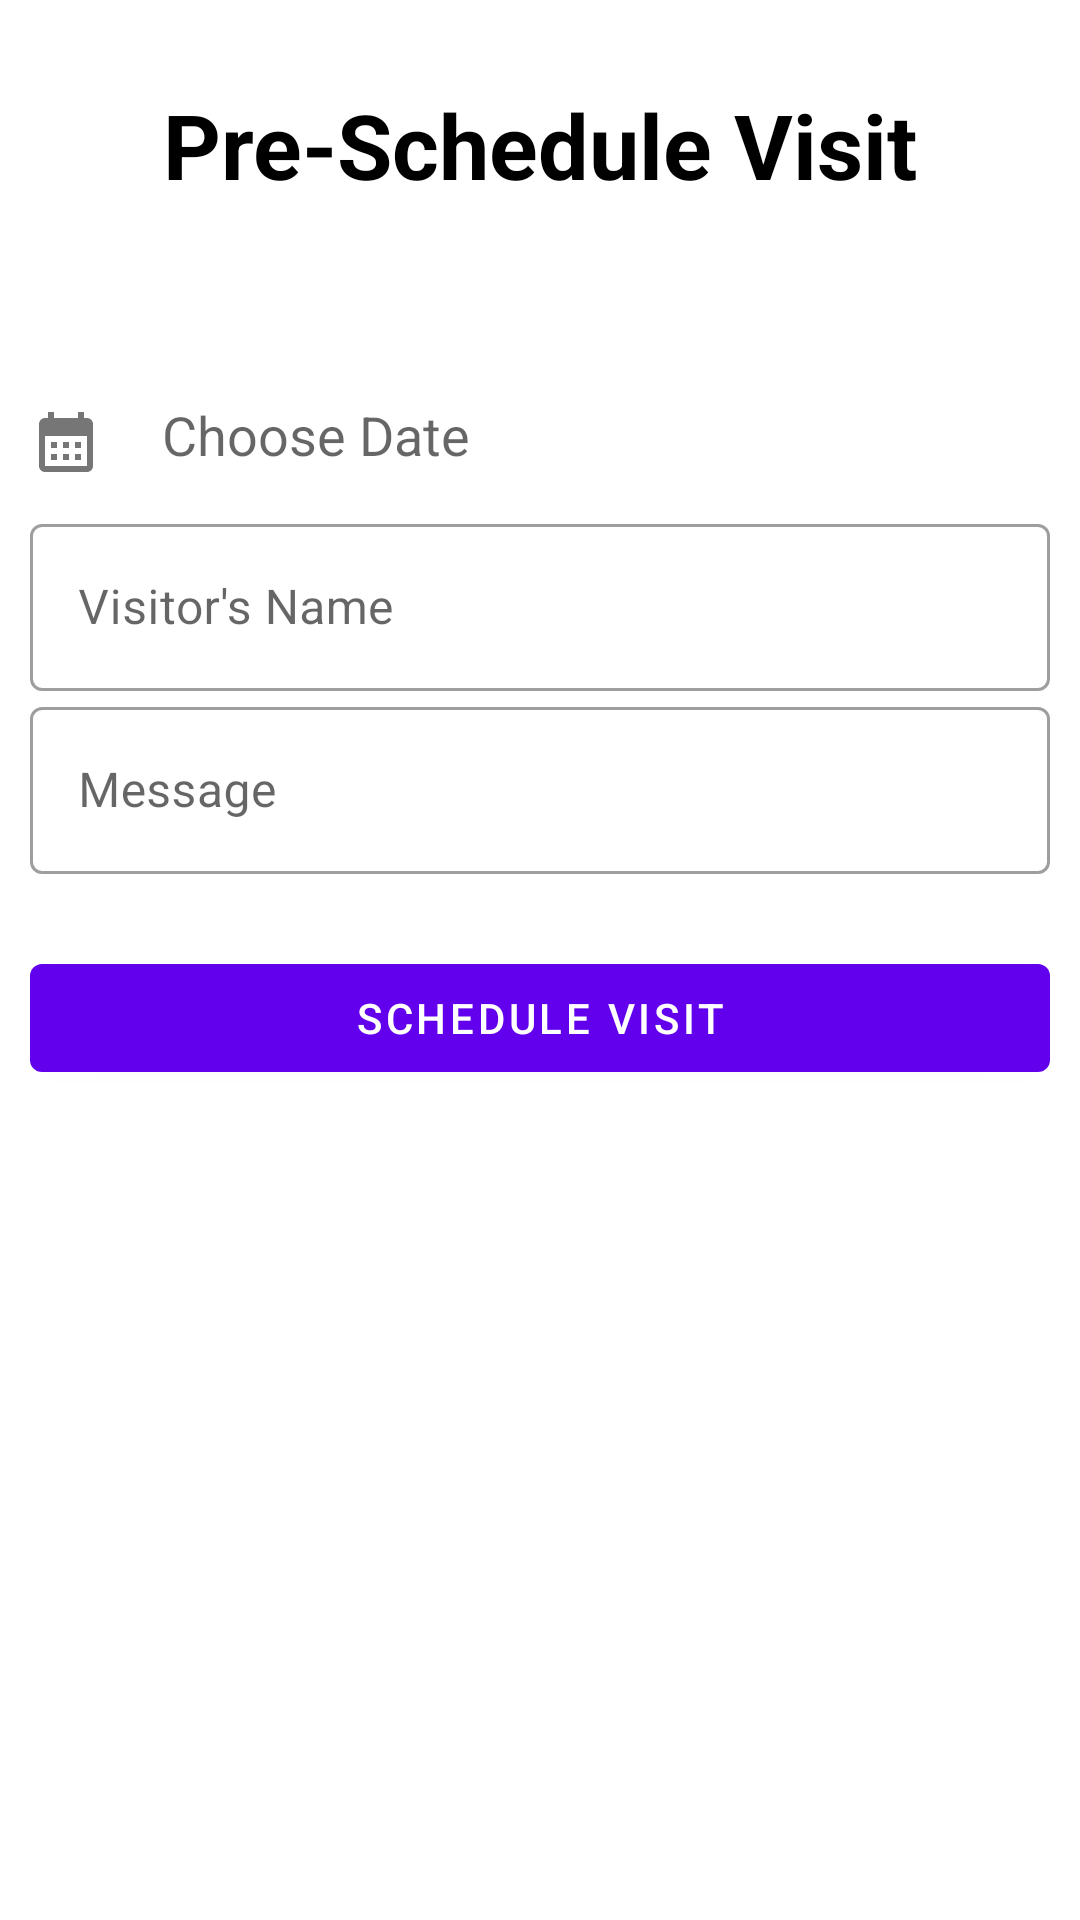

Here is an Android app screen rendered from its layout file. Give the layout XML and the strings, colors and styles it references.
<!-- AndroidManifest.xml: application theme Theme.MyGate -->
<!-- res/layout/fragment_schedule.xml -->
<?xml version="1.0" encoding="utf-8"?>
<ScrollView xmlns:android="http://schemas.android.com/apk/res/android"
    xmlns:tools="http://schemas.android.com/tools"
    android:layout_width="match_parent"
    android:layout_height="match_parent"
    tools:context=".ui.PreApprove.schedule">

<LinearLayout
    android:layout_width="match_parent"
    android:layout_height="match_parent"
    android:orientation="vertical"
    android:padding="10dp">
    
    
    
    
    
    
    

    <LinearLayout
        xmlns:app="http://schemas.android.com/apk/res-auto"
        xmlns:tools="http://schemas.android.com/tools"
        android:layout_width="match_parent"
        android:layout_height="match_parent"
        android:orientation="vertical"
        android:layout_gravity="center"
        android:layout_marginTop="2dp">

        <TextView
            android:layout_width="match_parent"
            android:layout_height="wrap_content"
            android:text="Pre-Schedule Visit"
            android:textSize="30sp"
            android:textStyle="bold"
            android:textColor="@color/black"
            android:gravity="center_horizontal"
            android:layout_marginVertical="16dp"/>

        <TextView
            android:id="@+id/dispBlock"
            android:layout_width="match_parent"
            android:layout_height="wrap_content"
            android:layout_marginTop="10dp"
            android:layout_marginBottom="10dp"
            android:layout_centerVertical="true"
            android:includeFontPadding="false"
            android:drawableLeft="@drawable/profile"
            android:drawablePadding="20dp"
            android:textColor="@color/black"
            android:textSize="18sp" />
        <TextView
            android:id="@+id/vDate"
            android:layout_width="match_parent"
            android:layout_height="wrap_content"
            android:layout_marginTop="10dp"
            android:layout_marginBottom="10dp"
            android:layout_centerVertical="true"
            android:includeFontPadding="false"
            android:hint="Choose Date"
            android:drawableLeft="@drawable/calender"
            android:drawablePadding="20dp"
            android:textColor="@color/black"
            android:textSize="18sp" />

        <com.google.android.material.textfield.TextInputLayout
            android:layout_width="match_parent"
            style="@style/Widget.MaterialComponents.TextInputLayout.OutlinedBox"
            android:layout_height="wrap_content">

            <com.google.android.material.textfield.TextInputEditText
                android:id="@+id/vName"
                android:layout_width="match_parent"
                android:layout_height="wrap_content"
                android:hint="Visitor's Name"
                android:inputType="text"/>
        </com.google.android.material.textfield.TextInputLayout>

        <com.google.android.material.textfield.TextInputLayout
            android:layout_width="match_parent"
            style="@style/Widget.MaterialComponents.TextInputLayout.OutlinedBox"
            android:layout_height="wrap_content">

            <com.google.android.material.textfield.TextInputEditText
                android:id="@+id/vMessage"
                android:layout_width="match_parent"
                android:layout_height="wrap_content"
                android:hint="Message"
                android:inputType="text"/>
        </com.google.android.material.textfield.TextInputLayout>

        <com.google.android.material.button.MaterialButton
            android:id="@+id/btnScheduleVisit"
            android:layout_width="match_parent"
            android:layout_height="wrap_content"
            android:layout_marginTop="24dp"
            android:text="Schedule Visit"/>

    </LinearLayout>

</LinearLayout>

</ScrollView>
<!-- resources referenced by this layout -->
<resources>
  <!-- drawable calender (drawable) -->
  <vector android:alpha="0.9" android:height="24dp"
      android:tint="?attr/colorControlNormal" android:viewportHeight="24"
      android:viewportWidth="24" android:width="24dp" xmlns:android="http://schemas.android.com/apk/res/android">
      <path android:fillColor="@android:color/white" android:pathData="M19,4h-1V2h-2v2H8V2H6v2H5C3.89,4 3.01,4.9 3.01,6L3,20c0,1.1 0.89,2 2,2h14c1.1,0 2,-0.9 2,-2V6C21,4.9 20.1,4 19,4zM19,20H5V10h14V20zM9,14H7v-2h2V14zM13,14h-2v-2h2V14zM17,14h-2v-2h2V14zM9,18H7v-2h2V18zM13,18h-2v-2h2V18zM17,18h-2v-2h2V18z"/>
  </vector>
  <style name="Theme.MyGate" parent="Theme.MaterialComponents.DayNight.DarkActionBar">
          
          <item name="colorPrimary">@color/purple_500</item>
          <item name="colorPrimaryVariant">@color/purple_700</item>
          <item name="colorOnPrimary">@color/white</item>
          
          <item name="colorSecondary">@color/teal_200</item>
          <item name="colorSecondaryVariant">@color/teal_700</item>
          <item name="colorOnSecondary">@color/black</item>
          
          <item name="android:statusBarColor" tools:targetApi="l">?attr/colorPrimaryVariant</item>
          
      </style>
  <!-- not gathered from this repository: default colours our renderer supplied (Android Studio template values) -->
  <color name="purple_500">#FF6200EE</color>
  <color name="purple_700">#FF3700B3</color>
  <color name="teal_200">#FF03DAC5</color>
  <color name="teal_700">#FF018786</color>
  <color name="black">#FF000000</color>
  <color name="white">#FFFFFFFF</color>
</resources>
